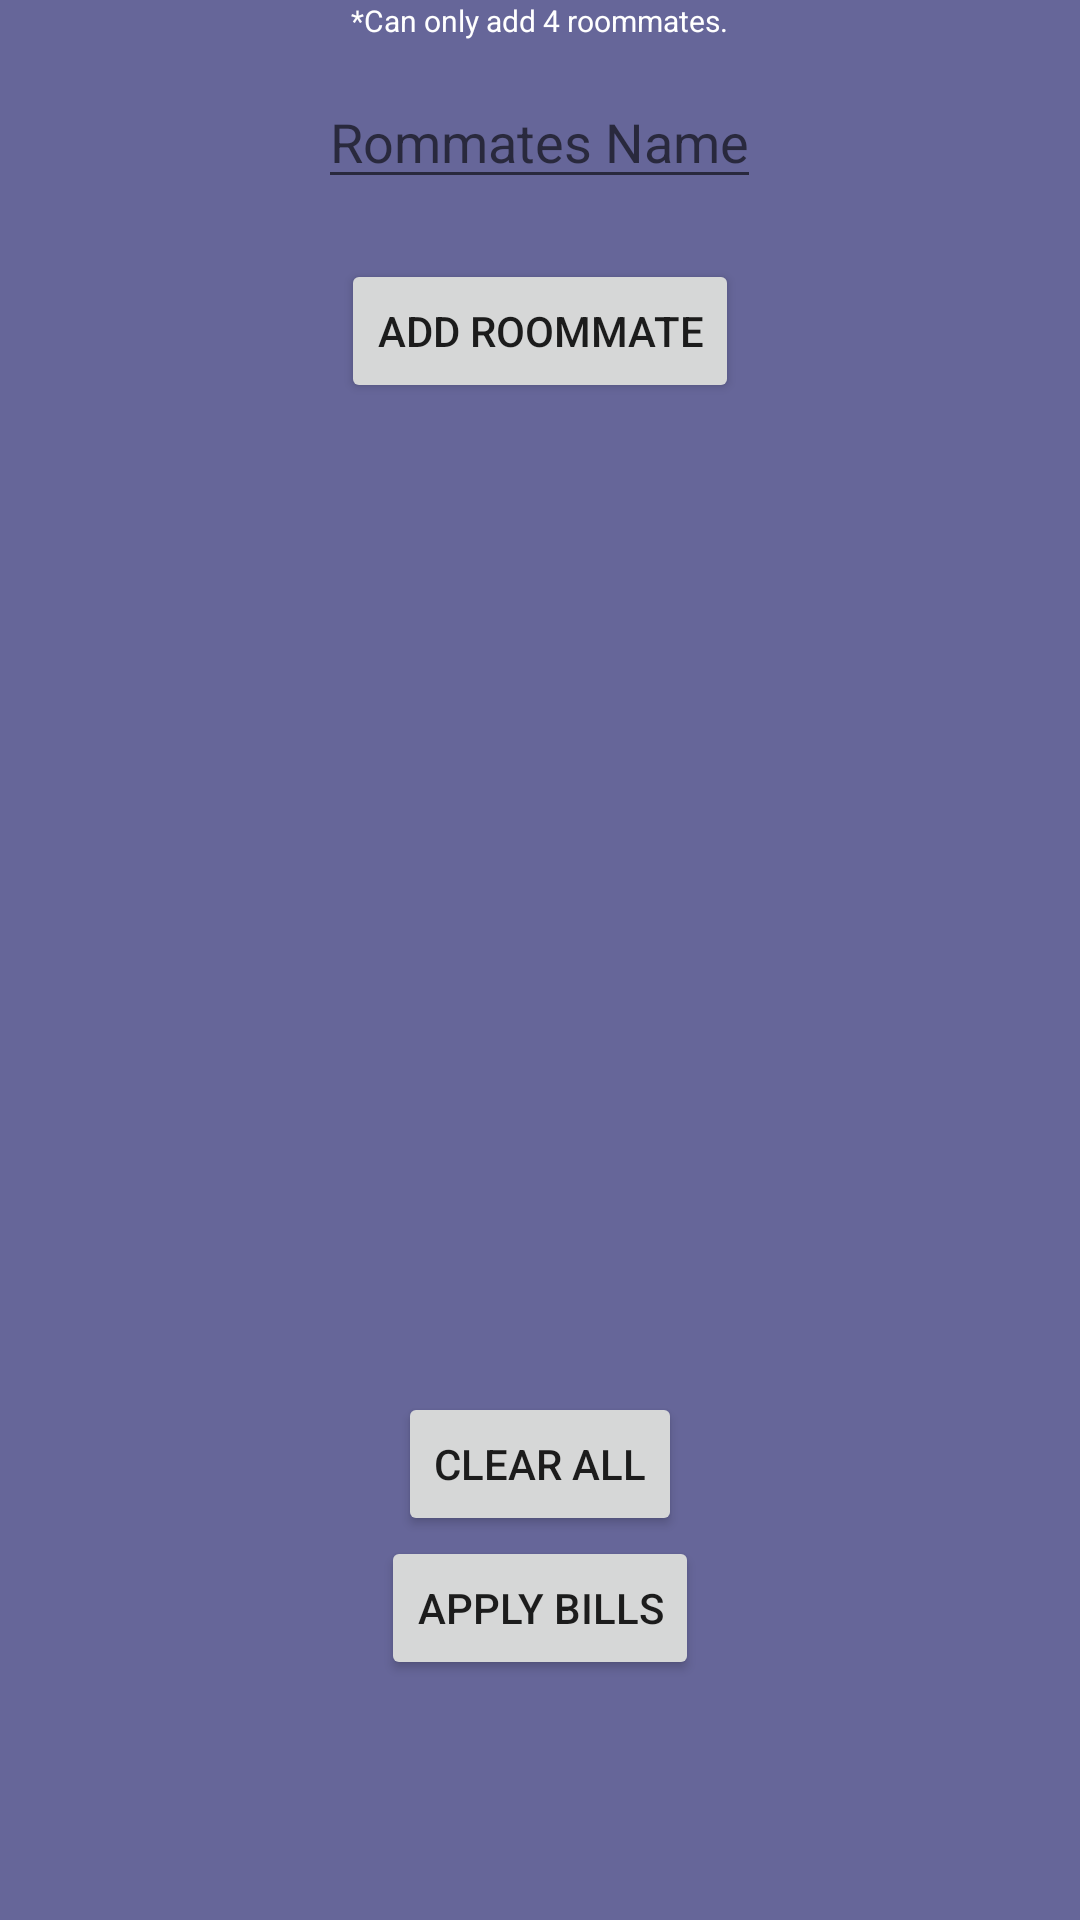

Android layout source for this screen:
<!-- AndroidManifest.xml: application theme AppTheme -->
<!-- res/layout/fragment_roommates.xml -->
<RelativeLayout xmlns:android="http://schemas.android.com/apk/res/android"
    xmlns:tools="http://schemas.android.com/tools"
    android:layout_width="match_parent"
    android:layout_height="match_parent"
    tools:context="com.zavecz.splithouse.RoommatesFragment"
    android:id="@+id/matesRelativeLayout">

    
    <TextView
        style="@style/TextView"
        android:id="@+id/noteF"
        android:layout_width="wrap_content"
        android:layout_height="wrap_content"
        android:text="*Can only add 4 roommates."
        android:textSize="10dp"
        android:layout_centerHorizontal="true" />

    <EditText
        android:id="@+id/mateName"
        android:layout_width="wrap_content"
        android:layout_height="wrap_content"
        android:layout_marginTop="25dp"
        android:layout_centerHorizontal="true"
        android:hint="Rommates Name"
        android:inputType="textPersonName" />

    <Button
        android:id="@+id/mateBt"
        android:layout_width="wrap_content"
        android:layout_height="wrap_content"
        android:layout_below="@+id/mateName"
        android:layout_centerHorizontal="true"
        android:layout_marginTop="20dp"
        android:text="Add Roommate" />

    <TextView
        style="@style/TextView"
        android:id="@+id/mate1"
        android:layout_width="wrap_content"
        android:layout_height="wrap_content"
        android:layout_marginLeft="25dp"
        android:layout_alignTop="@+id/mateBt"
        android:layout_marginTop="75dp"
        android:text="none"
        android:textSize="20dp"
        android:visibility="gone"
        />

    <TextView
        style="@style/TextView"
        android:id="@+id/mate2"
        android:layout_width="wrap_content"
        android:layout_height="wrap_content"
        android:layout_marginLeft="25dp"
        android:layout_alignTop="@+id/mate1"
        android:layout_marginTop="50dp"
        android:text="none"
        android:textSize="20dp"
        android:visibility="gone"
        />

    <TextView
        style="@style/TextView"
        android:id="@+id/mate3"
        android:layout_width="wrap_content"
        android:layout_height="wrap_content"
        android:layout_marginLeft="25dp"
        android:layout_alignTop="@+id/mate2"
        android:layout_marginTop="50dp"
        android:text="none"
        android:textSize="20dp"
        android:visibility="gone"
        />

    <TextView
        style="@style/TextView"
        android:id="@+id/mate4"
        android:layout_width="wrap_content"
        android:layout_height="wrap_content"
        android:layout_marginLeft="25dp"
        android:layout_alignTop="@+id/mate3"
        android:layout_marginTop="50dp"
        android:text="none"
        android:textSize="20dp"
        android:visibility="gone"
        />

    <TextView
        style="@style/TextView"
        android:id="@+id/payTv1"
        android:layout_width="wrap_content"
        android:layout_height="wrap_content"
        android:text="Contribution: "
        android:textSize="20dp"
        android:layout_alignTop="@+id/mate1"
        android:layout_toStartOf="@+id/payAmmount1"
        android:layout_marginRight="10dp"
        android:visibility="gone"
        />
    <TextView
        style="@style/TextView"
        android:id="@+id/payAmmount1"
        android:layout_width="wrap_content"
        android:layout_height="wrap_content"
        android:text="$0.00"
        android:textSize="20dp"
        android:layout_marginRight="80dp"
        android:layout_alignBaseline="@+id/payTv1"
        android:layout_alignBottom="@+id/payTv1"
        android:layout_alignParentEnd="true"
        android:visibility="gone"
        />

    <TextView
        style="@style/TextView"
        android:id="@+id/payTv2"
        android:layout_width="wrap_content"
        android:layout_height="wrap_content"
        android:text="Contribution: "
        android:textSize="20dp"
        android:layout_alignTop="@+id/mate2"
        android:layout_toStartOf="@+id/payAmmount2"
        android:layout_marginRight="10dp"
        android:visibility="gone"
        />
    <TextView
        style="@style/TextView"
        android:id="@+id/payAmmount2"
        android:layout_width="wrap_content"
        android:layout_height="wrap_content"
        android:text="$0.00"
        android:textSize="20dp"
        android:layout_marginRight="80dp"
        android:layout_alignBaseline="@+id/payTv2"
        android:layout_alignBottom="@+id/payTv2"
        android:layout_alignParentEnd="true"
        android:visibility="gone"
        />

    <TextView
        style="@style/TextView"
        android:id="@+id/payTv3"
        android:layout_width="wrap_content"
        android:layout_height="wrap_content"
        android:text="Contribution: "
        android:textSize="20dp"
        android:layout_alignTop="@+id/mate3"
        android:layout_toStartOf="@+id/payAmmount3"
        android:layout_marginRight="10dp"
        android:visibility="gone"
        />
    <TextView
        style="@style/TextView"
        android:id="@+id/payAmmount3"
        android:layout_width="wrap_content"
        android:layout_height="wrap_content"
        android:text="$0.00"
        android:textSize="20dp"
        android:layout_marginRight="80dp"
        android:layout_alignBaseline="@+id/payTv3"
        android:layout_alignBottom="@+id/payTv3"
        android:layout_alignParentEnd="true"
        android:visibility="gone"
        />

    <TextView
        style="@style/TextView"
        android:id="@+id/payTv4"
        android:layout_width="wrap_content"
        android:layout_height="wrap_content"
        android:text="Contribution: "
        android:textSize="20dp"
        android:layout_alignTop="@+id/mate4"
        android:layout_toStartOf="@+id/payAmmount4"
        android:layout_marginRight="10dp"
        android:visibility="gone"
        />
    <TextView
        style="@style/TextView"
        android:id="@+id/payAmmount4"
        android:layout_width="wrap_content"
        android:layout_height="wrap_content"
        android:text="$0.00"
        android:textSize="20dp"
        android:layout_marginRight="80dp"
        android:layout_alignBaseline="@+id/payTv4"
        android:layout_alignBottom="@+id/payTv4"
        android:layout_alignParentEnd="true"
        android:visibility="gone"
        />



    <Button
        android:id="@+id/hide1Bt"
        android:layout_width="40dp"
        android:layout_height="40dp"
        android:text="X"
        android:textSize="10dp"
        android:layout_alignBaseline="@+id/payAmmount1"
        android:layout_alignParentEnd="true"
        android:layout_marginEnd="20dp"
        android:onClick="hide1"
        android:visibility="gone"/>
    <Button
        android:id="@+id/hide2Bt"
        android:layout_width="40dp"
        android:layout_height="40dp"
        android:text="X"
        android:textSize="10dp"
        android:layout_alignBaseline="@+id/payAmmount2"
        android:layout_alignParentEnd="true"
        android:layout_marginEnd="20dp"
        android:onClick="hide2"
        android:visibility="gone"/>
    <Button
        android:id="@+id/hide3Bt"
        android:layout_width="40dp"
        android:layout_height="40dp"
        android:text="X"
        android:textSize="10dp"
        android:layout_alignBaseline="@+id/payAmmount3"
        android:layout_alignParentEnd="true"
        android:layout_marginEnd="20dp"
        android:onClick="hide3"
        android:visibility="gone" />
    <Button
        android:id="@+id/hide4Bt"
        android:layout_width="40dp"
        android:layout_height="40dp"
        android:text="X"
        android:textSize="10dp"
        android:layout_alignBaseline="@+id/payAmmount4"
        android:layout_alignParentEnd="true"
        android:layout_marginEnd="20dp"
        android:onClick="hide4"
        android:visibility="gone"/>

    <Button
        android:id="@+id/clearBt"
        android:layout_width="wrap_content"
        android:layout_height="wrap_content"
        android:text="Clear All"
        android:layout_above="@+id/applyBt"
        android:layout_centerHorizontal="true"/>

    <Button
        android:id="@+id/applyBt"
        android:layout_width="wrap_content"
        android:layout_height="wrap_content"
        android:layout_marginLeft="200dp"
        android:text="Apply Bills"
        android:layout_alignParentBottom="true"
        android:layout_centerHorizontal="true"
        android:layout_marginBottom="80dp"/>




</RelativeLayout>
<!-- resources referenced by this layout -->
<resources>
  <style name="TextView">
          <item name="android:textColor">@color/whiteText</item>
      </style>
  <style name="AppTheme" parent="Theme.AppCompat.Light.DarkActionBar">
          
          <item name="colorPrimary">@color/colorPrimary</item>
          <item name="colorPrimaryDark">@color/colorPrimaryDark</item>
          <item name="colorAccent">@color/colorAccent</item>
          <item name="android:windowBackground">@color/backGround</item>
      </style>
  <color name="whiteText">#ffffff</color>
  <color name="colorPrimary">#3F51B5</color>
  <color name="colorPrimaryDark">#303F9F</color>
  <color name="colorAccent">#FF4081</color>
  <color name="backGround">#666699</color>
</resources>
